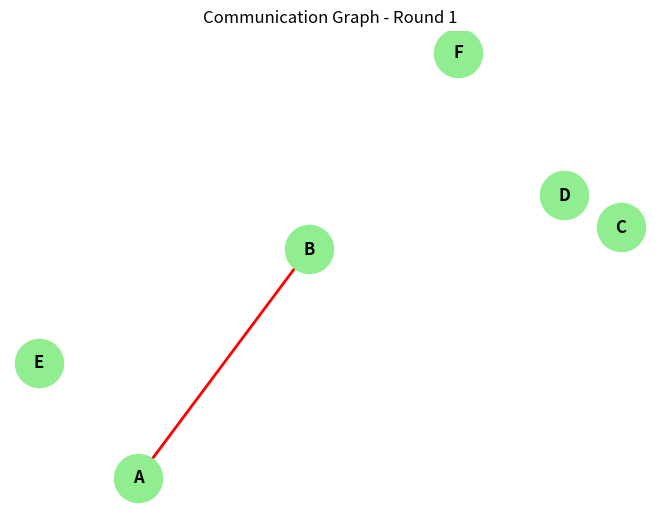
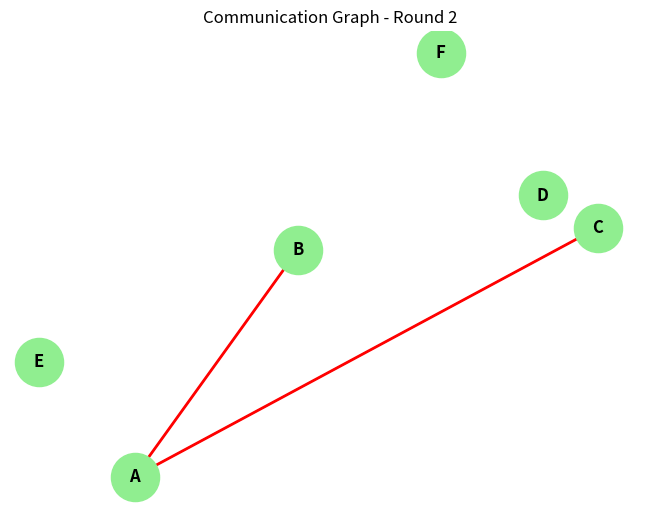
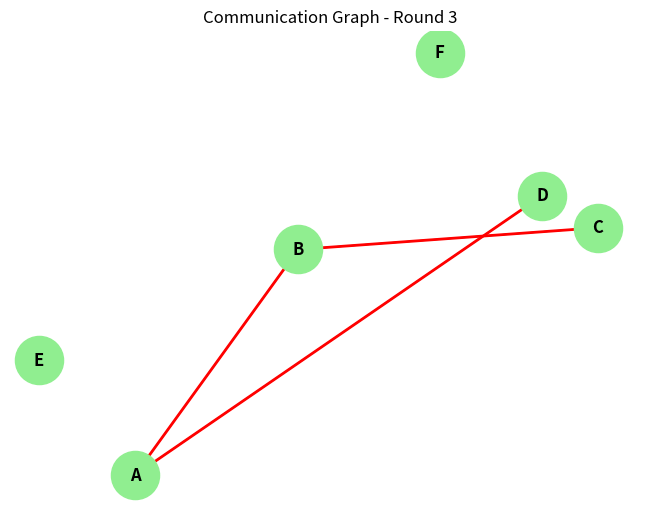
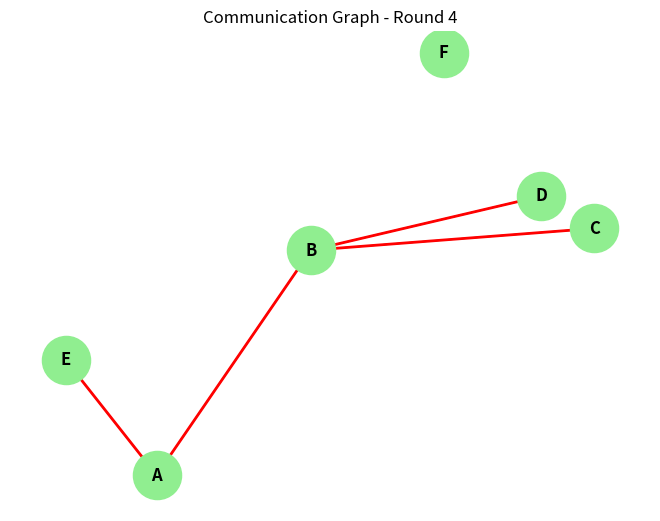

The matplotlib source for these figures, in order: (Note: this script raises an exception after producing the figures.)
import matplotlib.pyplot as plt
import networkx as nx
import numpy as np

plt.ion()

COMM_RADIUS = 0.5  # Communication range (tune as needed)
TIME_STEP = 0.1    # Time step for movement
SPEED = 0.05       # Max speed per step

class Robot:
    def __init__(self, id, name, position):
        self.id = id
        self.name = name
        self.position = np.array(position)
        self.velocity = SPEED * (np.random.rand(2) - 0.5)  # Random initial velocity
        self.neighbors = []
        self.comm_done = set()

    def get_pending_neighbors(self):
        return [n for n in self.neighbors if n.id not in self.comm_done]

    def choose_target(self):
        pending = self.get_pending_neighbors()
        return min(pending, key=lambda r: r.id) if pending else None

    def update_position(self):
        # Decentralized connectivity maintenance: don't move too far from neighbors
        for neighbor in self.neighbors:
            dist = np.linalg.norm(self.position + self.velocity * TIME_STEP - neighbor.position)
            if dist > COMM_RADIUS:
                # Adjust velocity to stay within range (project back)
                direction = neighbor.position - self.position
                direction = direction / np.linalg.norm(direction)
                self.velocity = direction * SPEED * 0.9  # Move towards neighbor
        self.position += self.velocity * TIME_STEP

def distance(pos1, pos2):
    return np.linalg.norm(np.array(pos1) - np.array(pos2))

def prune_global_redundant_edges(graph, positions):
    edges_to_remove = []
    for u, v in list(graph.edges()):
        original_distance = distance(positions[u], positions[v])
        graph.remove_edge(u, v)
        if nx.has_path(graph, u, v):
            paths = list(nx.all_simple_paths(graph, u, v, cutoff=3))
            for path in paths:
                max_seg = max(distance(positions[path[i]], positions[path[i+1]]) for i in range(len(path)-1))
                if max_seg < original_distance:
                    edges_to_remove.append((u, v))
                    break
        graph.add_edge(u, v)
    for u, v in edges_to_remove:
        graph.remove_edge(u, v)
    return set(graph.edges())

# Setup
robot_count = 6
positions = {chr(65 + i): np.random.rand(2) for i in range(robot_count)}
robots = [Robot(i, chr(65 + i), positions[chr(65 + i)]) for i in range(robot_count)]
for robot in robots:
    robot.neighbors = [r for r in robots if r.id != robot.id]

G = nx.Graph()
for robot in robots:
    G.add_node(robot.name)
pos = {r.name: r.position for r in robots}

permanent_edges = set()
rounds = 0
max_rounds = 30

while rounds < max_rounds:
    rounds += 1

    # --- Robot Movement and Connectivity Maintenance ---
    for robot in robots:
        robot.update_position()
    pos = {r.name: r.position for r in robots}

    # --- Communication Protocol (unchanged) ---
    print(f"\n--- Round {rounds} ---")
    choices = {}
    temp_edges = []

    for robot in robots:
        target = robot.choose_target()
        if target:
            choices[robot.id] = target.id

    executed = set()
    for sender_id, target_id in choices.items():
        if target_id in choices and choices[target_id] == sender_id:
            sender = robots[sender_id]
            receiver = robots[target_id]

            if (sender.id, receiver.id) not in executed and (receiver.id, sender.id) not in executed:
                executed.add((sender.id, receiver.id))
                sender.comm_done.add(receiver.id)
                receiver.comm_done.add(sender.id)

                edge = (sender.name, receiver.name)
                temp_edges.append(edge)
                
                # CORRECT ORDER: Add edge first, then decide if it should be kept
                G.add_edge(*edge)
                
                # Test pruning with this new edge added
                test_permanent_edges = prune_global_redundant_edges(G, pos)
                
                if edge in test_permanent_edges:
                    # Edge survived pruning - keep it permanently
                    permanent_edges.add(edge)
                    print(f"{edge[0]} <--> {edge[1]} communicated (added - kept after pruning)")
                else:
                    # Edge was pruned - remove it from graph
                    G.remove_edge(*edge)
                    print(f"{edge[0]} <--> {edge[1]} communicated (added but pruned - removed)")

    # Final update of permanent edges after all communications
    permanent_edges = prune_global_redundant_edges(G, pos)

    plt.clf()
    nx.draw(G, pos, with_labels=True, node_color='lightgreen', node_size=1200, font_weight='bold')

    # Draw edges that were attempted but pruned (dashed black)
    for edge in temp_edges:
        if edge not in permanent_edges:
            nx.draw_networkx_edges(G, pos, edgelist=[edge], edge_color='black', style='dashed', width=2)

    # Draw permanent edges (solid red)
    if permanent_edges:
        nx.draw_networkx_edges(G, pos, edgelist=list(permanent_edges), edge_color='red', width=2)

    plt.title(f"Communication Graph - Round {rounds}")
    plt.pause(1)

    if all(len(r.comm_done) == len(r.neighbors) for r in robots):
        print("All communications attempted.")
        permanent_edges = prune_global_redundant_edges(G, pos)
        plt.clf()
        nx.draw(G, pos, with_labels=True, node_color='lightgreen', node_size=1200, font_weight='bold')
        nx.draw_networkx_edges(G, pos, edgelist=list(G.edges()), edge_color='red', width=2)
        plt.title("Final Communication Graph")
        plt.pause(2)
        break

plt.ioff()
plt.show()
